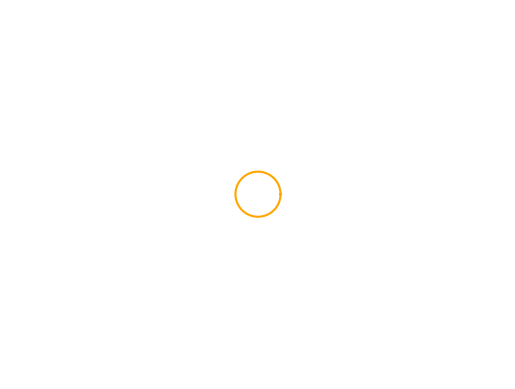
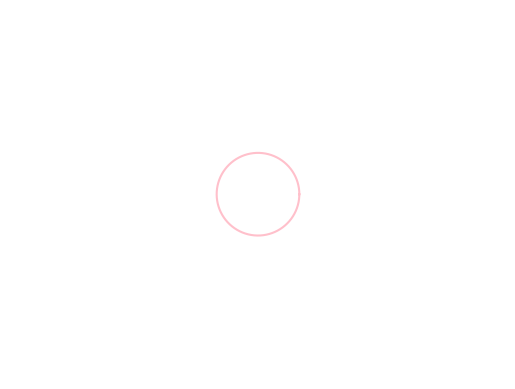
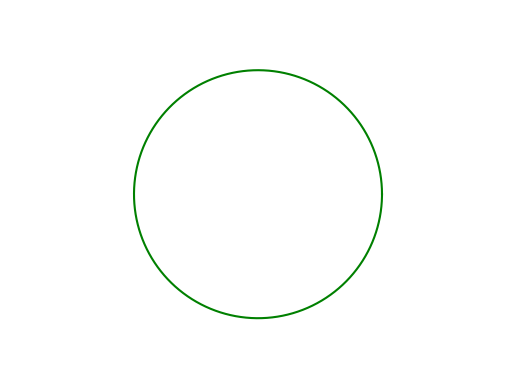
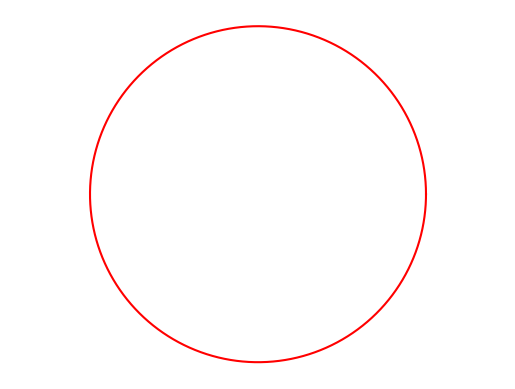
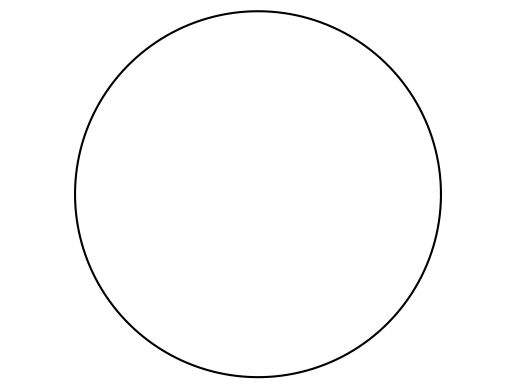

The matplotlib source for these figures, in order:
import numpy as np
import matplotlib.pyplot as plt

def plot(x, y, color='blue'):
    plt.figure()
    plt.plot(x, y, color)
    plt.axis('equal')
    plt.axis('off')

def circle(r=1, color='blue'):
    # r specifies radius of circle
    t_values = np.linspace(0, 2*np.pi, 200000)
    x_list = r * np.cos(t_values)
    y_list = r * np.sin(t_values) 
    plot(x_list, y_list, color)
    plt.xlim(-(r + 5), r + 5)
    plt.ylim(-(r + 5), r + 5)


def fermat_spiral():
    t = np.linspace(0, 50, 20000)
    x_pos = t ** 0.5 * np.cos(t)
    y_pos = t ** 0.5 * np.sin(t)
    x_neg = (-t ** 0.5) * np.cos(t)
    y_neg = (-t ** 0.5) * np.sin(t)
    x = np.concatenate((x_pos[::-1], x_neg))
    y = np.concatenate((y_pos[::-1], y_neg))
    plot(x, y)


def butterfly_curve():
    t = np.linspace(0, 12*np.pi, 200000)
    x = np.sin(t) * (np.exp(np.cos(t)) - 2*np.cos(4*t) - np.sin(t/12) ** 5)
    y = np.cos(t) * (np.exp(np.cos(t)) - 2*np.cos(4*t) - np.sin(t/12) ** 5)
    plot(x, y)


circle(0.5, 'orange')
circle(1, 'pink')
circle(5, 'green')
circle(50, 'red')
circle(500, 'black')
plt.show()
